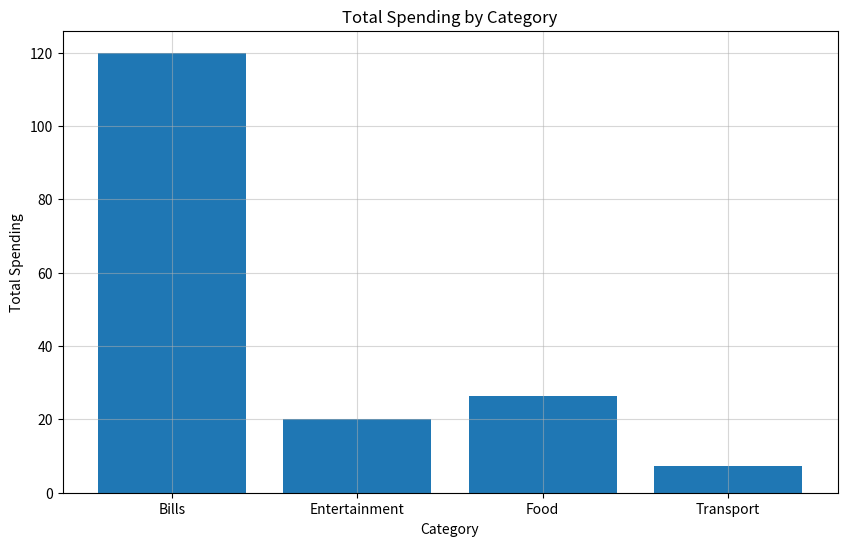

The script that saved this image: (Note: this script raises an exception after producing the figure.)
import pandas as pd
import matplotlib.pyplot as plt

data = {
    "date": [
        "2026-01-01", "2026/01/01", "01-02-2026",
        "2026-01-03", "2026-01-03", None,
        "2026-01-04", "2026-01-05"
    ],
    "category": [
        " food ", "Food", "ENTERTAINMENT",
        "Bills", " bills ", "Transport",
        "transport", "Food"
    ],
    "amount": [
        "12.50", "8.75", "20",
        "120.00", " sixty ", "",
        "7.25", "5.00"
    ],
    "payment_method": [
        "Card", " card ", "CARD",
        "Bank", None, "Cash",
        "cash", "Card"
    ]
}

df = pd.DataFrame(data)

def clean_column(x):
    return x.str.lower().str.title().str.strip()

df = df.rename(columns=lambda x: x.lower())

df["category"] = clean_column(df["category"])

df["payment_method"] = clean_column(df["payment_method"])
df["payment_method"] = df["payment_method"].fillna("Unknown")

df["date"] = pd.to_datetime(df["date"], format="mixed", errors="coerce")

df["amount"] = pd.to_numeric(df["amount"], errors="coerce")

category_summary = df.groupby("category").agg(
    total_spent=("amount", "sum"),
    avg_transaction=("amount", "mean"),
    transaction_count=("amount", "count")
)

daily_summary = df.groupby("date").agg(
    daily_total=("amount", "sum"),
    transactions_per_day=("amount", "count")
)

plt.figure(figsize=(10, 6))
plt.bar(category_summary.index, category_summary["total_spent"])

plt.xlabel("Category")
plt.ylabel("Total Spending")
plt.title("Total Spending by Category")

plt.grid(alpha=0.5)

plt.savefig("plots/total_spending_by_category.png")
plt.show()

plt.figure(figsize=(10, 6))
plt.plot(daily_summary.index, daily_summary["daily_total"])

plt.xlabel("Date")
plt.ylabel("Total Spending")
plt.title("Daily Spending Over Time")

plt.grid(alpha=0.5)

plt.savefig("plots/daily_spending_over_time.png")
plt.show()
